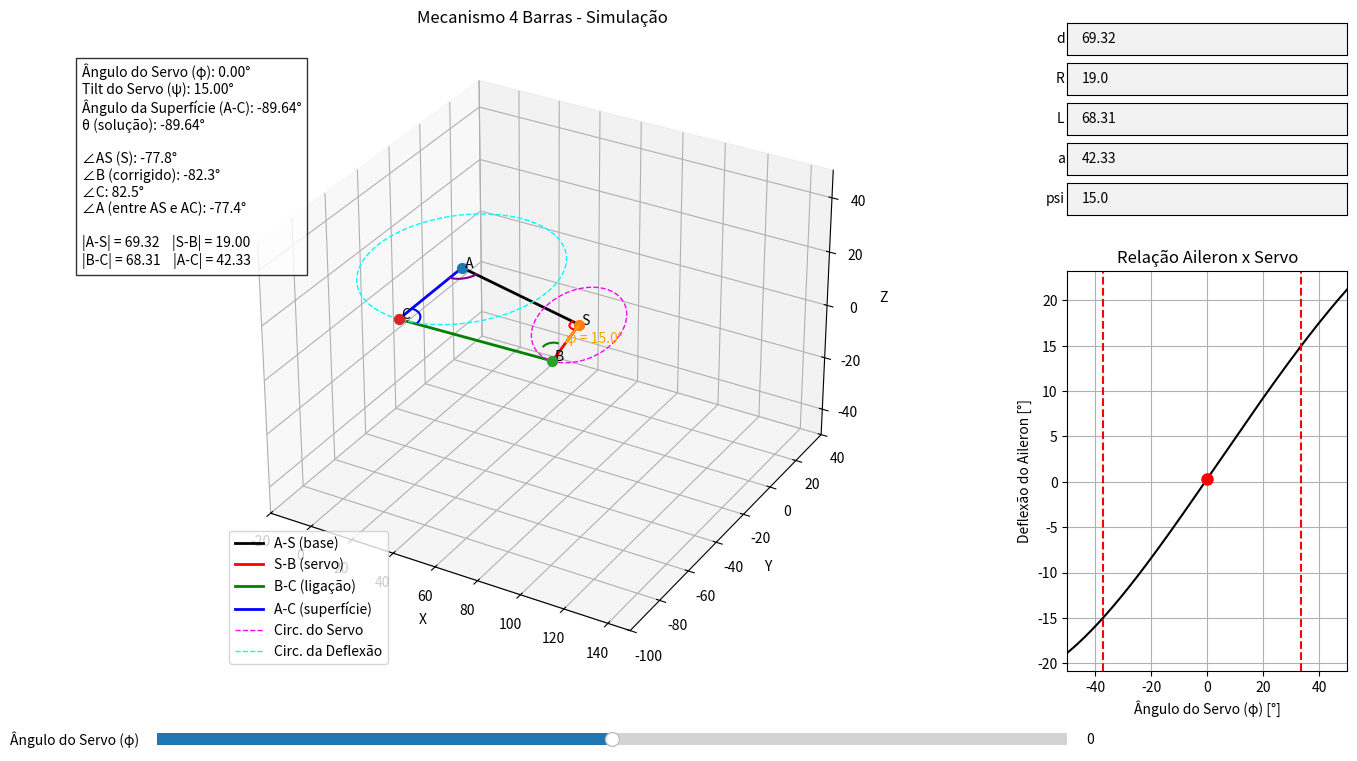

Source code (Python):
import numpy as np
import matplotlib.pyplot as plt
from matplotlib.widgets import Slider, TextBox
from mpl_toolkits.mplot3d import Axes3D
from scipy.optimize import fsolve

# =============================================================================
# Parâmetros iniciais (dimensões do mecanismo)
# =============================================================================
# d: distância entre o eixo do aileron (ponto A) e o eixo do servo (ponto S)
# R: comprimento (raio) da roseta do servo
# L: comprimento da barra de ligação (entre o ponto B e o ponto de conexão na barra da superfície)
# a: comprimento da barra da superfície (do pivô A até a ponta C)
d_init = 69.32  
R_init = 19.00  
L_init = 68.31   
a_init = 42.33    

# Parâmetro do tilt do servo (rotação em torno do eixo X, em graus)
psi_init = 15.0

# Limites do movimento do servo (ângulos em graus)
phi_min = -50.0   # limite inferior
phi_max = 50.0    # limite superior
phi_neutro = 0.0  # posição neutra (servo e aileron neutros)

# =============================================================================
# Cálculo da posição do eixo do servo (S) em neutro
# =============================================================================
def compute_servo_position(d, R, a, L):
    """
    Em neutro:
      - A barra da superfície está horizontal (aileron neutro): C = (a, 0)
      - A roseta também aponta para "frente", isto é, B = S + (0, -R) (antes do tilt)
      - Impõe-se: ||B - C|| = L  e  ||S|| = d.
    Resolve as equações, escolhendo S_x > 0.
    """
    Sy = (L**2 - d**2 - (a - R)**2) / (2*(a - R))
    Sx = np.sqrt(d**2 - Sy**2)
    return np.array([Sx, Sy])

# =============================================================================
# Cálculo do ângulo do aileron (θ) para um ângulo do servo (φ) e tilt (ψ)
# =============================================================================
def compute_aileron_angle(phi, psi, S, R, a, L):
    """
    Dado o ângulo do servo φ (graus) e o tilt do servo ψ (graus), calcula:
      - O ponto B (ponta da roseta) considerando o tilt:
            B = S_3 + R * (R_x(ψ) * [cos(-90+φ), sin(-90+φ), 0])
        onde S_3 é S estendido para 3D (z = 0).
      - Determina numericamente θ (em radianos) para que o ponto C, definido por
            C = A + a*[cos(θ), sin(θ), 0],
        satisfaça ||C - B|| = L.
      
      **Importante:** Agora o neutro do aileron corresponde a θ = 0 (C = (a,0,0)).
    """
    S_3 = np.array([S[0], S[1], 0])
    theta_servo = np.deg2rad(-90 + phi)
    v = np.array([np.cos(theta_servo), np.sin(theta_servo), 0])
    psi_rad = np.deg2rad(psi)
    R_x = np.array([[1, 0, 0],
                    [0, np.cos(psi_rad), -np.sin(psi_rad)],
                    [0, np.sin(psi_rad),  np.cos(psi_rad)]])
    v_rot = R_x.dot(v)
    B = S_3 + R * v_rot

    def f(theta_array):
        theta_val = theta_array[0]
        C = np.array([a * np.cos(theta_val), a * np.sin(theta_val), 0])
        return [np.linalg.norm(C - B) - L]
    # Para manter a referência anterior (neutro com deflexão -90°), usamos:
    theta0 = np.deg2rad(-90)
    theta_solution = fsolve(f, [theta0])[0]
    C = np.array([a * np.cos(theta_solution), a * np.sin(theta_solution), 0])
    return theta_solution, B, C

def angle_diff(angle):
    angle = (angle + np.pi) % (2 * np.pi) - np.pi
    return np.rad2deg(angle)

# =============================================================================
# Função para desenhar um arco representando um ângulo (em 2D)
# =============================================================================
def draw_angle_arc(ax, center, vec1, vec2, radius, color):
    angle1 = np.arctan2(vec1[1], vec1[0])
    angle2 = np.arctan2(vec2[1], vec2[0])
    diff = (angle2 - angle1 + 2*np.pi) % (2*np.pi)
    if diff > np.pi:
        diff = diff - 2*np.pi
    arc_angles = np.linspace(angle1, angle1 + diff, 50)
    x_arc = center[0] + radius * np.cos(arc_angles)
    y_arc = center[1] + radius * np.sin(arc_angles)
    ax.plot(x_arc, y_arc, color=color, linestyle='-', lw=1.5)

# =============================================================================
# Função para computar a circunferência de atuação do servo em 3D (com tilt)
# =============================================================================
def compute_servo_circle(S, R, psi):
    S_3 = np.array([S[0], S[1], 0])
    psi_rad = np.deg2rad(psi)
    R_x = np.array([[1, 0, 0],
                    [0, np.cos(psi_rad), -np.sin(psi_rad)],
                    [0, np.sin(psi_rad),  np.cos(psi_rad)]])
    t = np.linspace(0, 2*np.pi, 100)
    circle_points = np.array([R_x.dot(np.array([np.cos(tt), np.sin(tt), 0])) for tt in t])
    circle_points = S_3 + R * circle_points
    return circle_points

# =============================================================================
# Parâmetros globais iniciais e cálculo do ponto S
# =============================================================================
d, R, L, a = d_init, R_init, L_init, a_init
psi = psi_init
S = compute_servo_position(d, R, a, L)
A = np.array([0, 0, 0])  # pivô do aileron (em 3D)

# =============================================================================
# Configuração da figura com dois subplots:
# - Axes 3D para o mecanismo (à esquerda)
# - Axes 2D para a relação aileron x servo (à direita)
# =============================================================================
fig = plt.figure(figsize=(14, 8))
# Axes 3D – ajustado para ter mais área horizontal
ax = fig.add_axes([0.05, 0.15, 0.65, 0.8], projection='3d')
# Axes 2D (reposicionado para não conflitar com os menus)
ax2 = fig.add_axes([0.75, 0.15, 0.2, 0.5])

# Ajuste inicial dos limites do 3D (aumentando horizontalmente)
ax.set_xlim(-20, 150)
ax.set_ylim(-100, 40)
ax.set_zlim(-50, 50)
ax.set_xlabel("X")
ax.set_ylabel("Y")
ax.set_zlabel("Z")
ax.set_title("Mecanismo 4 Barras - Simulação")

# =============================================================================
# Função de atualização do gráfico (3D e 2D)
# =============================================================================
def update_plot(phi):
    global S, A, d, R, L, a, psi
    cur_elev = ax.elev
    cur_azim = ax.azim
    cur_xlim = ax.get_xlim()
    cur_ylim = ax.get_ylim()
    cur_zlim = ax.get_zlim()
    
    theta, B, C = compute_aileron_angle(phi, psi, S, R, a, L)
    
    S_3 = np.array([S[0], S[1], 0])
    A_proj = A[:2]
    S_proj = S_3[:2]
    B_proj = B[:2]
    C_proj = C[:2]
    
    # Ângulo da barra A-C
    angle_AC = np.arctan2(C_proj[1]-A_proj[1], C_proj[0]-A_proj[0])
    
    # Ângulos em S, B, A e C (projeção em XY)
    angle_AS = np.arctan2(S_proj[1]-A_proj[1], S_proj[0]-A_proj[0])
    angle_SB = np.arctan2(B_proj[1]-S_proj[1], B_proj[0]-S_proj[0])
    angle_S = angle_diff(angle_SB - angle_AS)
    
    psi_rad = np.deg2rad(psi)
    R_x_inv = np.array([[1, 0, 0],
                        [0, np.cos(psi_rad), np.sin(psi_rad)],
                        [0, -np.sin(psi_rad), np.cos(psi_rad)]])
    B_corr = R_x_inv.dot(B)
    B_corr_proj = B_corr[:2]
    angle_SB_corr = np.arctan2(B_corr_proj[1]-S_proj[1], B_corr_proj[0]-S_proj[0])
    angle_BC = np.arctan2(C_proj[1]-B_corr_proj[1], C_proj[0]-B_corr_proj[0])
    angle_B = angle_diff(angle_BC - angle_SB_corr)
    
    angle_C1 = np.arctan2(C_proj[1]-B_proj[1], C_proj[0]-B_proj[0])
    angle_C2 = np.arctan2(C_proj[1]-A_proj[1], C_proj[0]-A_proj[0])
    angle_C = angle_diff(angle_C2 - angle_C1)
    
    angle_A1 = np.arctan2(S_proj[1]-A_proj[1], S_proj[0]-A_proj[0])
    angle_A2 = np.arctan2(C_proj[1]-A_proj[1], C_proj[0]-A_proj[0])
    angle_A = angle_diff(angle_A2 - angle_A1)
    
    length_AS = np.linalg.norm(S_3 - A)
    length_SB = np.linalg.norm(B - S_3)
    length_BC = np.linalg.norm(C - B)
    length_AC = np.linalg.norm(C - A)
    
    ax.cla()
    ax.set_xlim(cur_xlim)
    ax.set_ylim(cur_ylim)
    ax.set_zlim(cur_zlim)
    ax.view_init(elev=cur_elev, azim=cur_azim)
    ax.set_xlabel("X")
    ax.set_ylabel("Y")
    ax.set_zlabel("Z")
    ax.set_title("Mecanismo 4 Barras - Simulação")
    
    ax.plot([A[0], S_3[0]], [A[1], S_3[1]], [A[2], S_3[2]], 'k-', lw=2, label="A-S (base)")
    ax.plot([S_3[0], B[0]], [S_3[1], B[1]], [S_3[2], B[2]], 'r-', lw=2, label="S-B (servo)")
    ax.plot([B[0], C[0]], [B[1], C[1]], [B[2], C[2]], 'g-', lw=2, label="B-C (ligação)")
    ax.plot([A[0], C[0]], [A[1], C[1]], [A[2], C[2]], 'b-', lw=2, label="A-C (superfície)")
    
    servo_circle = compute_servo_circle(S, R, psi)
    ax.plot(servo_circle[:,0], servo_circle[:,1], servo_circle[:,2], color='magenta', linestyle='--', lw=1, label="Circ. do Servo")
    t_vals = np.linspace(0, 2*np.pi, 100)
    circle_A_x = A[0] + a * np.cos(t_vals)
    circle_A_y = A[1] + a * np.sin(t_vals)
    circle_A_z = np.zeros(100)
    ax.plot(circle_A_x, circle_A_y, circle_A_z, color='cyan', linestyle='--', lw=1, label="Circ. da Deflexão")
    
    for point, label in zip([A, S_3, B, C], ["A", "S", "B", "C"]):
        ax.scatter(point[0], point[1], point[2], s=50)
        ax.text(point[0], point[1], point[2], f" {label}", fontsize=10)
    
    arc_radius_A = 0.2 * min(length_AS, length_AC)
    draw_angle_arc(ax, A_proj, S_proj - A_proj, C_proj - A_proj, arc_radius_A, 'purple')
    arc_radius_S = 0.2 * min(length_AS, R)
    draw_angle_arc(ax, S_proj, A_proj - S_proj, B_proj - S_proj, arc_radius_S, 'red')
    arc_radius_B = 0.2 * min(length_SB, L)
    draw_angle_arc(ax, B_corr_proj, S_proj - B_corr_proj, C_proj - B_corr_proj, arc_radius_B, 'green')
    arc_radius_C = 0.2 * min(length_BC, a)
    draw_angle_arc(ax, C_proj, B_proj - C_proj, A_proj - C_proj, arc_radius_C, 'blue')
    
    psi_rad = np.deg2rad(psi)
    R_x = np.array([[1, 0, 0],
                    [0, np.cos(psi_rad), -np.sin(psi_rad)],
                    [0, np.sin(psi_rad),  np.cos(psi_rad)]])
    v0 = np.array([0, -1, 0])
    v_tilt = R_x.dot(v0)
    arrow_length = 0.5 * R
    ax.quiver(S_3[0], S_3[1], S_3[2],
              arrow_length*v_tilt[0], arrow_length*v_tilt[1], arrow_length*v_tilt[2],
              color='orange', arrow_length_ratio=0.1)
    ax.text(S_3[0] + arrow_length*v_tilt[0],
            S_3[1] + arrow_length*v_tilt[1],
            S_3[2] + arrow_length*v_tilt[2],
            f"ψ = {psi:.1f}°", color='orange')
    
    info_text = (
        f"Ângulo do Servo (φ): {phi:.2f}°\n"
        f"Tilt do Servo (ψ): {psi:.2f}°\n"
        f"Ângulo da Superfície (A-C): {np.rad2deg(angle_AC):.2f}°\n"
        f"θ (solução): {np.rad2deg(theta):.2f}°\n\n"
        f"∠AS (S): {angle_S:.1f}°\n"
        f"∠B (corrigido): {angle_B:.1f}°\n"
        f"∠C: {angle_C:.1f}°\n"
        f"∠A (entre AS e AC): {angle_A:.1f}°\n\n"
        f"|A-S| = {length_AS:.2f}    |S-B| = {length_SB:.2f}\n"
        f"|B-C| = {length_BC:.2f}    |A-C| = {length_AC:.2f}"
    )
    ax.text2D(-0.22, 0.95, info_text, transform=ax.transAxes, fontsize=10,
              verticalalignment='top', bbox=dict(facecolor='white', alpha=0.8))
    ax.legend(loc="lower left")
    
    # Atualiza o subplot 2D: relação entre ângulo do servo (φ) e deflexão do aileron
    ax2.cla()
    phi_range = np.linspace(phi_min, phi_max, 200)
    deflection = []
    for phi_val in phi_range:
        theta_val, _, C_val = compute_aileron_angle(phi_val, psi, S, R, a, L)
        deflection.append(np.rad2deg(np.arctan2(C_val[1]-A[1], C_val[0]-A[0])))
    deflection = np.array(deflection)
    # Aqui adicionamos um offset de +90 apenas para visualização
    ax2.plot(phi_range, deflection + 90, 'k-', lw=1.5)
    current_deflection = np.rad2deg(np.arctan2(C[1]-A[1], C[0]-A[0]))
    current_deflection_offset = current_deflection + 90
    ax2.plot(phi, current_deflection_offset, 'ro', markersize=8)
    ax2.set_xlabel("Ângulo do Servo (φ) [°]")
    ax2.set_ylabel("Deflexão do Aileron [°]")
    ax2.set_title("Relação Aileron x Servo")
    ax2.grid(True)
    ax2.set_xlim(phi_min, phi_max)
    
    # Adiciona linhas verticais pontilhadas em φ para deflexão = -75° e -105° 
    # (correspondentes a -90° neutro +15 e -15 deflexão)
    # Usamos a interpolação nos valores calculados:
    phi_for_minus75 = np.interp(-75, deflection, phi_range)
    phi_for_minus105 = np.interp(-105, deflection, phi_range)
    ax2.axvline(phi_for_minus75, color='r', linestyle='--')
    ax2.axvline(phi_for_minus105, color='r', linestyle='--')
    
    plt.draw()

# =============================================================================
# Callbacks dos widgets
# =============================================================================
def slider_update(val):
    phi = slider_phi.val
    update_plot(phi)

def update_config(text):
    global d, R, L, a, psi, S
    try:
        d = float(text_boxes["d"].text)
        R = float(text_boxes["R"].text)
        L = float(text_boxes["L"].text)
        a = float(text_boxes["a"].text)
        psi = float(text_boxes["psi"].text)
        S = compute_servo_position(d, R, a, L)
        update_plot(slider_phi.val)
    except Exception as e:
        print("Erro ao atualizar configuração:", e)

# =============================================================================
# Criação do slider para controlar o ângulo do servo (φ)
# =============================================================================
ax_slider_phi = fig.add_axes([0.1, 0.05, 0.65, 0.03])
slider_phi = Slider(ax_slider_phi, 'Ângulo do Servo (φ)', phi_min, phi_max, valinit=phi_neutro)
slider_phi.on_changed(slider_update)

# =============================================================================
# Criação das caixas de texto para configuração (reposicionadas no canto superior direito)
# =============================================================================
text_boxes = {}
pos_configs = {
    "d": [0.75, 0.92, 0.2, 0.04],
    "R": [0.75, 0.87, 0.2, 0.04],
    "L": [0.75, 0.82, 0.2, 0.04],
    "a": [0.75, 0.77, 0.2, 0.04],
    "psi": [0.75, 0.72, 0.2, 0.04]
}
labels = ["d", "R", "L", "a", "psi"]
init_values = [str(d), str(R), str(L), str(a), str(psi)]
for lab in labels:
    pos = pos_configs[lab]
    ax_box = fig.add_axes(pos)
    tb = TextBox(ax_box, lab, initial=init_values[labels.index(lab)])
    tb.on_submit(update_config)
    text_boxes[lab] = tb

# =============================================================================
# Plot inicial (posição neutra)
# =============================================================================
update_plot(phi_neutro)
plt.show()
